Image classification data set "Dataset" (jason04822/img2img-transformation on GitHub). Class labels (2): pixel art, real photo.

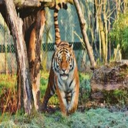
Label: real photo

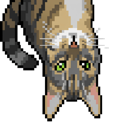
Label: pixel art

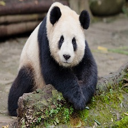
Label: real photo

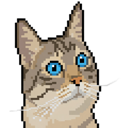
Label: pixel art

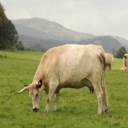
Label: real photo

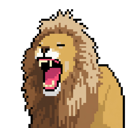
Label: pixel art
